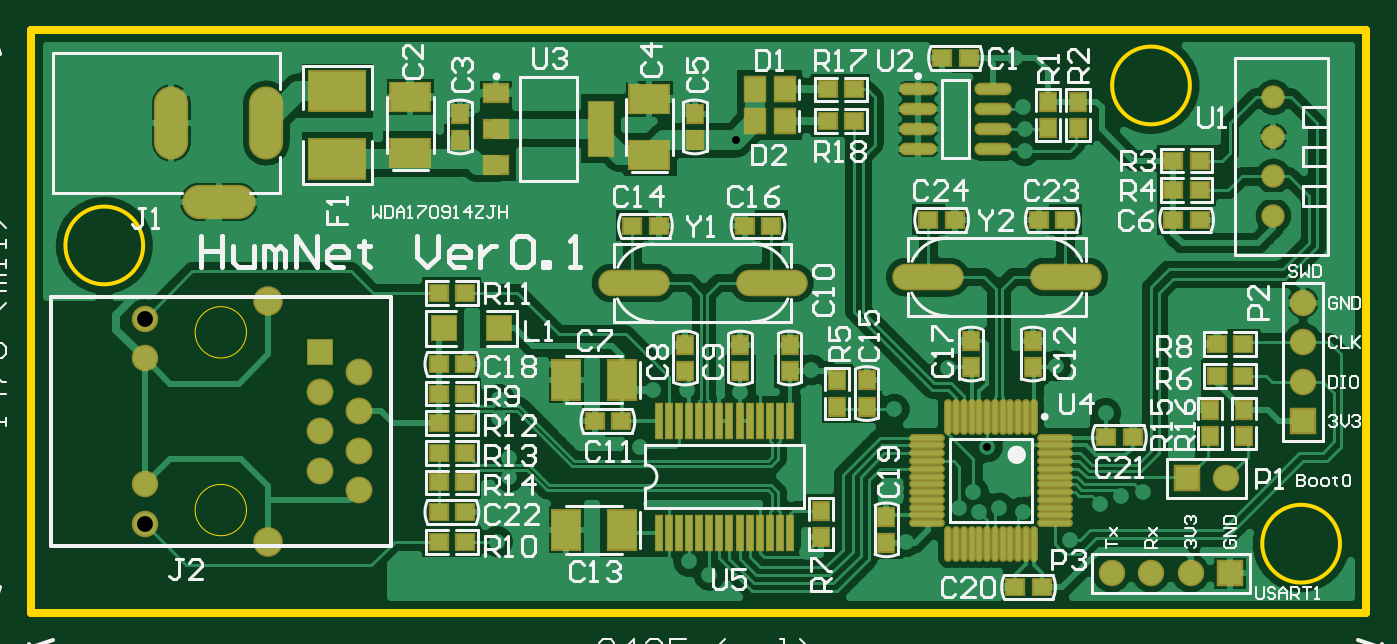
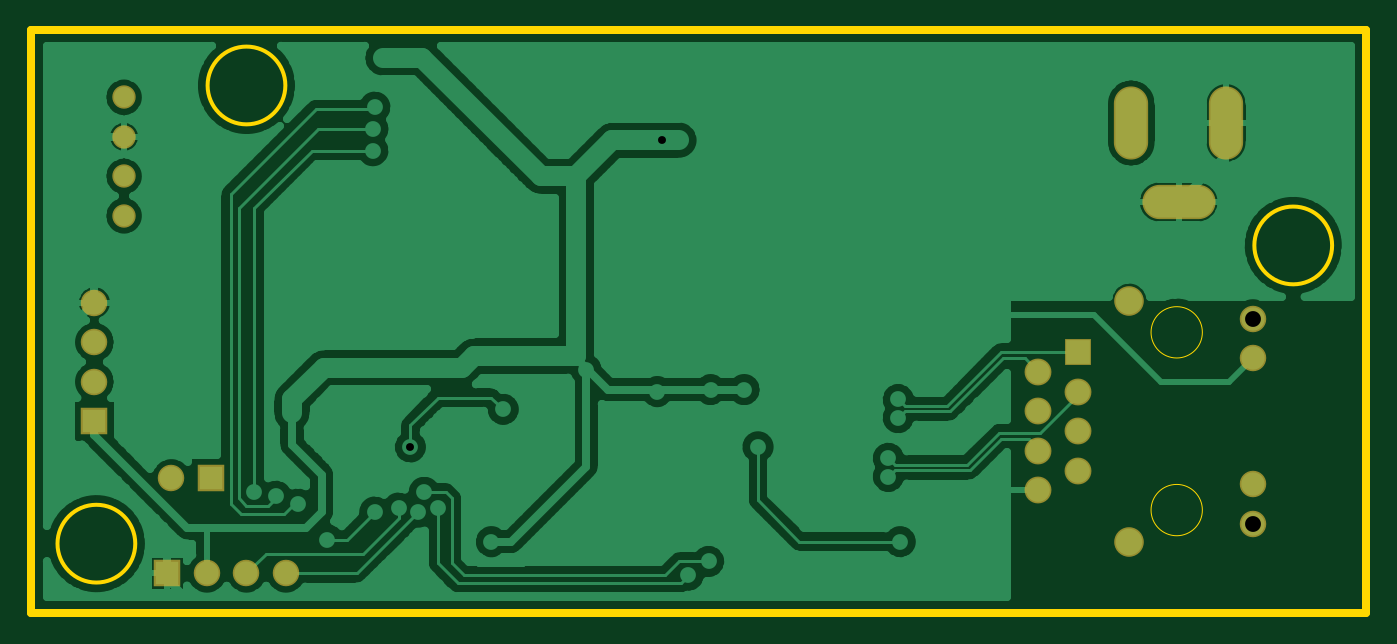
Circuit board: 9 layer files. Board 85.9 x 37.5 mm.
- drill: HumNet-RoundHoles.TXT (1175 bytes)
- drill: HumNet-SlotHoles.TXT (214 bytes)
- bottom_copper: HumNet.GBL (45518 bytes)
- bottom_mask: HumNet.GBS (2162 bytes)
- outline: HumNet.GKO (1898 bytes)
- top_copper: HumNet.GTL (80187 bytes)
- top_silk: HumNet.GTO (35755 bytes)
- paste: HumNet.GTP (4406 bytes)
- top_mask: HumNet.GTS (5695 bytes)

=== drill: HumNet-RoundHoles.TXT ===
M48
;Layer_Color=9474304
;FILE_FORMAT=2:5
INCH,LZ
;TYPE=PLATED
T1F00S00C0.02000
T2F00S00C0.02756
T3F00S00C0.02800
T4F00S00C0.03500
T5F00S00C0.03543
T7F00S00C0.04016
T8F00S00C0.06496
%
T01
X02295Y03705
X0233Y0378
X02325Y0387
Y03916
X023Y04019
Y04065
X02355Y04155
X0269Y0409
X02775
X0291Y04085
X0309Y0414
X0307846Y0368
X0283161Y0362
X0278Y03655
X02655Y03945
X033Y0404
X0328Y03825
X0333Y03705
X03465Y0379
X03515Y0378
X03565Y0379
X03625Y0378
X035Y0383
X0353516Y0394484
X03435Y04145
X0371Y0415
X03835Y0403
X0382Y038
X03875Y0382
X0393Y0383
X03745Y0371
X0354Y0359
X0415Y04515
X0363Y04695
Y0475
X03625Y04805
X03605Y0493
X0289913Y0472154
X02855
T02
X0426Y0453
Y0463
Y0473
Y0483
T03
X015Y04465
X02035Y045
X02455Y04525
X02815Y0457
X0252Y036
X0213
X03155Y03955
X03595Y03875
X03725Y04035
X0386Y0419
X0388Y0445
X03775Y0461
X0355Y046
X033Y04605
X0341Y04255
X0406Y04295
X0413Y0492
X03275Y0493
X0284Y0492
X0254Y04925
X0217Y0491
X01275Y0476
T04
X01845Y038852
Y039852
Y040852
Y041852
X01945Y041352
Y040352
Y039352
Y038352
T05
X0385Y03625
X0395
X0405
X0415
X0414Y03865
X0404
X04335Y0401
Y0411
Y0421
Y0431
T07
X0140209Y0375016
X0140209Y0385
Y0417
X0140209Y0426984
T08
X01715Y0370488
Y0431512
M30

=== drill: HumNet-SlotHoles.TXT ===
M48
;Layer_Color=9474304
;FILE_FORMAT=2:5
INCH,LZ
;TYPE=PLATED
T6F00S00C0.03937
%
G90
G05
T06
G00X0162937Y04565
M15
G01X0155063
M16
G00X0171Y0472563
M15
G01Y0480437
M16
G00X0147Y0472563
M15
G01Y0480437
M16
M17
M30

=== bottom_copper: HumNet.GBL (45518 bytes, source omitted) ===
=== bottom_mask: HumNet.GBS ===
%FSLAX25Y25*%
%MOIN*%
G70*
G01*
G75*
G04 Layer_Color=16711935*
%ADD10C,0.02000*%
%ADD11R,0.04331X0.03937*%
%ADD12R,0.05118X0.05906*%
%ADD13R,0.09843X0.07087*%
%ADD14R,0.03937X0.04331*%
%ADD15R,0.07087X0.09843*%
%ADD16R,0.14173X0.09843*%
%ADD17R,0.06000X0.06000*%
%ADD18O,0.08661X0.02362*%
%ADD19R,0.06102X0.13583*%
%ADD20R,0.06102X0.04331*%
%ADD21R,0.06102X0.04331*%
%ADD22O,0.08268X0.01181*%
%ADD23O,0.01181X0.08268*%
%ADD24R,0.01496X0.08661*%
%ADD25O,0.17323X0.05906*%
%ADD26C,0.01500*%
%ADD27C,0.01000*%
%ADD28C,0.00800*%
%ADD29C,0.05000*%
%ADD30C,0.05118*%
%ADD31R,0.05906X0.05906*%
%ADD32C,0.05906*%
%ADD33O,0.17716X0.07874*%
%ADD34O,0.07874X0.17716*%
%ADD35C,0.05906*%
%ADD36C,0.06000*%
%ADD37C,0.06693*%
%ADD38R,0.05906X0.05906*%
%ADD39C,0.05000*%
%ADD40C,0.04000*%
%ADD41C,0.00787*%
%ADD42C,0.00984*%
%ADD43C,0.02362*%
%ADD44C,0.00600*%
%ADD45C,0.01200*%
%ADD46R,0.05131X0.04737*%
%ADD47R,0.05918X0.06706*%
%ADD48R,0.10642X0.07887*%
%ADD49R,0.04737X0.05131*%
%ADD50R,0.07887X0.10642*%
%ADD51R,0.14973X0.10642*%
%ADD52R,0.06800X0.06800*%
%ADD53O,0.09461X0.03162*%
%ADD54R,0.06902X0.14383*%
%ADD55R,0.06902X0.05131*%
%ADD56R,0.06902X0.05131*%
%ADD57O,0.09068X0.01981*%
%ADD58O,0.01981X0.09068*%
%ADD59R,0.02296X0.09461*%
%ADD60O,0.18123X0.06706*%
%ADD61C,0.05918*%
%ADD62R,0.06706X0.06706*%
%ADD63C,0.06706*%
%ADD64O,0.18517X0.08674*%
%ADD65O,0.08674X0.18517*%
%ADD66C,0.06706*%
%ADD67C,0.06800*%
%ADD68C,0.07493*%
%ADD69R,0.06706X0.06706*%
D52*
X184500Y418520D02*
D03*
D61*
X426000Y453000D02*
D03*
Y463000D02*
D03*
Y473000D02*
D03*
Y483000D02*
D03*
D62*
X415000Y362500D02*
D03*
X404000Y386500D02*
D03*
D63*
X405000Y362500D02*
D03*
X395000D02*
D03*
X385000D02*
D03*
X140209Y375016D02*
D03*
Y426984D02*
D03*
X414000Y386500D02*
D03*
X433500Y431000D02*
D03*
Y421000D02*
D03*
Y411000D02*
D03*
D64*
X159000Y456500D02*
D03*
D65*
X147000Y476500D02*
D03*
X171000D02*
D03*
D66*
X140209Y417000D02*
D03*
Y385000D02*
D03*
D67*
X184500Y388520D02*
D03*
X194500Y393520D02*
D03*
X184500Y408520D02*
D03*
X194500Y413520D02*
D03*
Y403520D02*
D03*
X184500Y398520D02*
D03*
X194500Y383520D02*
D03*
D68*
X171500Y431512D02*
D03*
Y370488D02*
D03*
D69*
X433500Y401000D02*
D03*
M02*

=== outline: HumNet.GKO ===
%FSLAX25Y25*%
%MOIN*%
G70*
G01*
G75*
G04 Layer_Color=16711935*
%ADD10C,0.02000*%
%ADD11R,0.04331X0.03937*%
%ADD12R,0.05118X0.05906*%
%ADD13R,0.09843X0.07087*%
%ADD14R,0.03937X0.04331*%
%ADD15R,0.07087X0.09843*%
%ADD16R,0.14173X0.09843*%
%ADD17R,0.06000X0.06000*%
%ADD18O,0.08661X0.02362*%
%ADD19R,0.06102X0.13583*%
%ADD20R,0.06102X0.04331*%
%ADD21R,0.06102X0.04331*%
%ADD22O,0.08268X0.01181*%
%ADD23O,0.01181X0.08268*%
%ADD24R,0.01496X0.08661*%
%ADD25O,0.17323X0.05906*%
%ADD26C,0.01500*%
%ADD27C,0.01000*%
%ADD28C,0.00800*%
%ADD29C,0.05000*%
%ADD30C,0.05118*%
%ADD31R,0.05906X0.05906*%
%ADD32C,0.05906*%
%ADD33O,0.17716X0.07874*%
%ADD34O,0.07874X0.17716*%
%ADD35C,0.05906*%
%ADD36C,0.06000*%
%ADD37C,0.06693*%
%ADD38R,0.05906X0.05906*%
%ADD39C,0.05000*%
%ADD40C,0.04000*%
%ADD41C,0.00787*%
%ADD42C,0.00984*%
%ADD43C,0.02362*%
%ADD44C,0.00600*%
%ADD45C,0.01200*%
%ADD46R,0.05131X0.04737*%
%ADD47R,0.05918X0.06706*%
%ADD48R,0.10642X0.07887*%
%ADD49R,0.04737X0.05131*%
%ADD50R,0.07887X0.10642*%
%ADD51R,0.14973X0.10642*%
%ADD52R,0.06800X0.06800*%
%ADD53O,0.09461X0.03162*%
%ADD54R,0.06902X0.14383*%
%ADD55R,0.06902X0.05131*%
%ADD56R,0.06902X0.05131*%
%ADD57O,0.09068X0.01981*%
%ADD58O,0.01981X0.09068*%
%ADD59R,0.02296X0.09461*%
%ADD60O,0.18123X0.06706*%
%ADD61C,0.05918*%
%ADD62R,0.06706X0.06706*%
%ADD63C,0.06706*%
%ADD64O,0.18517X0.08674*%
%ADD65O,0.08674X0.18517*%
%ADD66C,0.06706*%
%ADD67C,0.06800*%
%ADD68C,0.07493*%
%ADD69R,0.06706X0.06706*%
%ADD70C,0.00394*%
%ADD71C,0.00200*%
D10*
X111500Y500000D02*
X449500D01*
X111500Y367000D02*
Y500000D01*
Y352500D02*
Y367000D01*
Y352500D02*
X449500D01*
Y500000D01*
D27*
X442842Y370000D02*
G03*
X442842Y370000I-9843J0D01*
G01*
X404843Y486000D02*
G03*
X404843Y486000I-9843J0D01*
G01*
X139842Y445500D02*
G03*
X139842Y445500I-9843J0D01*
G01*
D71*
X165996Y423504D02*
G03*
X165996Y423504I-6496J0D01*
G01*
Y378504D02*
G03*
X165996Y378504I-6496J0D01*
G01*
M02*

=== top_copper: HumNet.GTL (80187 bytes, source omitted) ===
=== top_silk: HumNet.GTO (35755 bytes, source omitted) ===
=== paste: HumNet.GTP ===
%FSLAX25Y25*%
%MOIN*%
G70*
G01*
G75*
G04 Layer_Color=8421504*
%ADD10C,0.02000*%
%ADD11R,0.04331X0.03937*%
%ADD12R,0.05118X0.05906*%
%ADD13R,0.09843X0.07087*%
%ADD14R,0.03937X0.04331*%
%ADD15R,0.07087X0.09843*%
%ADD16R,0.14173X0.09843*%
%ADD17R,0.06000X0.06000*%
%ADD18O,0.08661X0.02362*%
%ADD19R,0.06102X0.13583*%
%ADD20R,0.06102X0.04331*%
%ADD21R,0.06102X0.04331*%
%ADD22O,0.08268X0.01181*%
%ADD23O,0.01181X0.08268*%
%ADD24R,0.01496X0.08661*%
%ADD25O,0.17323X0.05906*%
%ADD26C,0.01500*%
%ADD27C,0.01000*%
%ADD28C,0.00800*%
%ADD29C,0.05000*%
%ADD30C,0.05118*%
%ADD31R,0.05906X0.05906*%
%ADD32C,0.05906*%
%ADD33O,0.17716X0.07874*%
%ADD34O,0.07874X0.17716*%
%ADD35C,0.05906*%
%ADD36C,0.06000*%
%ADD37C,0.06693*%
%ADD38R,0.05906X0.05906*%
%ADD39C,0.05000*%
%ADD40C,0.04000*%
%ADD41C,0.00787*%
%ADD42C,0.00984*%
%ADD43C,0.02362*%
%ADD44C,0.00600*%
%ADD45C,0.01200*%
D11*
X418347Y412500D02*
D03*
X411654D02*
D03*
X418347Y420500D02*
D03*
X411654D02*
D03*
X313154Y477000D02*
D03*
X319847D02*
D03*
X313154Y485000D02*
D03*
X319847D02*
D03*
X342154Y493000D02*
D03*
X348847D02*
D03*
X407346Y452000D02*
D03*
X400654D02*
D03*
X254153Y401000D02*
D03*
X260846D02*
D03*
X270346Y450500D02*
D03*
X263653D02*
D03*
X298847D02*
D03*
X292154D02*
D03*
X214653Y415500D02*
D03*
X221346D02*
D03*
X360653Y359000D02*
D03*
X367347D02*
D03*
X390347Y397000D02*
D03*
X383653D02*
D03*
X214653Y378000D02*
D03*
X221346D02*
D03*
X366653Y452000D02*
D03*
X373346D02*
D03*
X338653D02*
D03*
X345346D02*
D03*
X400654Y467000D02*
D03*
X407346D02*
D03*
Y459500D02*
D03*
X400654D02*
D03*
X221346Y408000D02*
D03*
X214653D02*
D03*
Y370500D02*
D03*
X221346D02*
D03*
Y433500D02*
D03*
X214653D02*
D03*
Y400500D02*
D03*
X221346D02*
D03*
Y393000D02*
D03*
X214653D02*
D03*
Y385500D02*
D03*
X221346D02*
D03*
D12*
X302240Y477000D02*
D03*
X294760D02*
D03*
X302240Y485000D02*
D03*
X294760D02*
D03*
D13*
X207500Y483000D02*
D03*
Y469000D02*
D03*
X268000Y482500D02*
D03*
Y468500D02*
D03*
D14*
X220000Y478847D02*
D03*
Y472154D02*
D03*
X279500Y478847D02*
D03*
Y472154D02*
D03*
X277000Y420346D02*
D03*
Y413654D02*
D03*
X291000Y420346D02*
D03*
Y413654D02*
D03*
X303500Y420346D02*
D03*
Y413654D02*
D03*
X365000Y421347D02*
D03*
Y414653D02*
D03*
X323000Y411346D02*
D03*
Y404654D02*
D03*
X349500Y421347D02*
D03*
Y414653D02*
D03*
X328000Y376847D02*
D03*
Y370153D02*
D03*
X369000Y481847D02*
D03*
Y475153D02*
D03*
X376500D02*
D03*
Y481847D02*
D03*
X315500Y411346D02*
D03*
Y404654D02*
D03*
X311500Y378346D02*
D03*
Y371654D02*
D03*
X410000Y397153D02*
D03*
Y403847D02*
D03*
X418500D02*
D03*
Y397153D02*
D03*
D15*
X247000Y411500D02*
D03*
X261000D02*
D03*
X247000Y373500D02*
D03*
X261000D02*
D03*
D16*
X189000Y467339D02*
D03*
Y484661D02*
D03*
D17*
X230000Y424500D02*
D03*
X216000D02*
D03*
D18*
X354949Y470000D02*
D03*
Y475000D02*
D03*
Y480000D02*
D03*
Y485000D02*
D03*
X336051Y470000D02*
D03*
Y475000D02*
D03*
Y480000D02*
D03*
Y485000D02*
D03*
D19*
X255787Y475000D02*
D03*
D20*
X229213Y465945D02*
D03*
Y475000D02*
D03*
D21*
Y484055D02*
D03*
D22*
X370642Y396827D02*
D03*
Y394858D02*
D03*
Y392890D02*
D03*
Y390921D02*
D03*
Y388953D02*
D03*
Y386984D02*
D03*
Y385016D02*
D03*
Y383047D02*
D03*
Y381079D02*
D03*
Y379110D02*
D03*
Y377142D02*
D03*
Y375173D02*
D03*
X338358D02*
D03*
Y377142D02*
D03*
Y379110D02*
D03*
Y381079D02*
D03*
Y383047D02*
D03*
Y385016D02*
D03*
Y386984D02*
D03*
Y388953D02*
D03*
Y390921D02*
D03*
Y392890D02*
D03*
Y394858D02*
D03*
Y396827D02*
D03*
D23*
X365327Y369858D02*
D03*
X363358D02*
D03*
X361390D02*
D03*
X359421D02*
D03*
X357453D02*
D03*
X355484D02*
D03*
X353516D02*
D03*
X351547D02*
D03*
X349579D02*
D03*
X347610D02*
D03*
X345642D02*
D03*
X343673D02*
D03*
Y402142D02*
D03*
X345642D02*
D03*
X347610D02*
D03*
X349579D02*
D03*
X351547D02*
D03*
X353516D02*
D03*
X355484D02*
D03*
X357453D02*
D03*
X359421D02*
D03*
X361390D02*
D03*
X363358D02*
D03*
X365327D02*
D03*
D24*
X303634Y401173D02*
D03*
X301075D02*
D03*
X298516D02*
D03*
X295957D02*
D03*
X293398D02*
D03*
X290839D02*
D03*
X288280D02*
D03*
X285720D02*
D03*
X283161D02*
D03*
X280602D02*
D03*
X278043D02*
D03*
X275484D02*
D03*
X272925D02*
D03*
X270366D02*
D03*
X303634Y372827D02*
D03*
X301075D02*
D03*
X298516D02*
D03*
X295957D02*
D03*
X293398D02*
D03*
X290839D02*
D03*
X288280D02*
D03*
X285720D02*
D03*
X283161D02*
D03*
X280602D02*
D03*
X278043D02*
D03*
X275484D02*
D03*
X272925D02*
D03*
X270366D02*
D03*
D25*
X299020Y436017D02*
D03*
X263980Y435983D02*
D03*
X373520Y437517D02*
D03*
X338480Y437483D02*
D03*
M02*

=== top_mask: HumNet.GTS ===
%FSLAX25Y25*%
%MOIN*%
G70*
G01*
G75*
G04 Layer_Color=8388736*
%ADD10C,0.02000*%
%ADD11R,0.04331X0.03937*%
%ADD12R,0.05118X0.05906*%
%ADD13R,0.09843X0.07087*%
%ADD14R,0.03937X0.04331*%
%ADD15R,0.07087X0.09843*%
%ADD16R,0.14173X0.09843*%
%ADD17R,0.06000X0.06000*%
%ADD18O,0.08661X0.02362*%
%ADD19R,0.06102X0.13583*%
%ADD20R,0.06102X0.04331*%
%ADD21R,0.06102X0.04331*%
%ADD22O,0.08268X0.01181*%
%ADD23O,0.01181X0.08268*%
%ADD24R,0.01496X0.08661*%
%ADD25O,0.17323X0.05906*%
%ADD26C,0.01500*%
%ADD27C,0.01000*%
%ADD28C,0.00800*%
%ADD29C,0.05000*%
%ADD30C,0.05118*%
%ADD31R,0.05906X0.05906*%
%ADD32C,0.05906*%
%ADD33O,0.17716X0.07874*%
%ADD34O,0.07874X0.17716*%
%ADD35C,0.05906*%
%ADD36C,0.06000*%
%ADD37C,0.06693*%
%ADD38R,0.05906X0.05906*%
%ADD39C,0.05000*%
%ADD40C,0.04000*%
%ADD41C,0.00787*%
%ADD42C,0.00984*%
%ADD43C,0.02362*%
%ADD44C,0.00600*%
%ADD45C,0.01200*%
%ADD46R,0.05131X0.04737*%
%ADD47R,0.05918X0.06706*%
%ADD48R,0.10642X0.07887*%
%ADD49R,0.04737X0.05131*%
%ADD50R,0.07887X0.10642*%
%ADD51R,0.14973X0.10642*%
%ADD52R,0.06800X0.06800*%
%ADD53O,0.09461X0.03162*%
%ADD54R,0.06902X0.14383*%
%ADD55R,0.06902X0.05131*%
%ADD56R,0.06902X0.05131*%
%ADD57O,0.09068X0.01981*%
%ADD58O,0.01981X0.09068*%
%ADD59R,0.02296X0.09461*%
%ADD60O,0.18123X0.06706*%
%ADD61C,0.05918*%
%ADD62R,0.06706X0.06706*%
%ADD63C,0.06706*%
%ADD64O,0.18517X0.08674*%
%ADD65O,0.08674X0.18517*%
%ADD66C,0.06706*%
%ADD67C,0.06800*%
%ADD68C,0.07493*%
%ADD69R,0.06706X0.06706*%
D46*
X418347Y412500D02*
D03*
X411654D02*
D03*
X418347Y420500D02*
D03*
X411654D02*
D03*
X313154Y477000D02*
D03*
X319847D02*
D03*
X313154Y485000D02*
D03*
X319847D02*
D03*
X342154Y493000D02*
D03*
X348847D02*
D03*
X407346Y452000D02*
D03*
X400654D02*
D03*
X254153Y401000D02*
D03*
X260846D02*
D03*
X270346Y450500D02*
D03*
X263653D02*
D03*
X298847D02*
D03*
X292154D02*
D03*
X214653Y415500D02*
D03*
X221346D02*
D03*
X360653Y359000D02*
D03*
X367347D02*
D03*
X390347Y397000D02*
D03*
X383653D02*
D03*
X214653Y378000D02*
D03*
X221346D02*
D03*
X366653Y452000D02*
D03*
X373346D02*
D03*
X338653D02*
D03*
X345346D02*
D03*
X400654Y467000D02*
D03*
X407346D02*
D03*
Y459500D02*
D03*
X400654D02*
D03*
X221346Y408000D02*
D03*
X214653D02*
D03*
Y370500D02*
D03*
X221346D02*
D03*
Y433500D02*
D03*
X214653D02*
D03*
Y400500D02*
D03*
X221346D02*
D03*
Y393000D02*
D03*
X214653D02*
D03*
Y385500D02*
D03*
X221346D02*
D03*
D47*
X302240Y477000D02*
D03*
X294760D02*
D03*
X302240Y485000D02*
D03*
X294760D02*
D03*
D48*
X207500Y483000D02*
D03*
Y469000D02*
D03*
X268000Y482500D02*
D03*
Y468500D02*
D03*
D49*
X220000Y478847D02*
D03*
Y472154D02*
D03*
X279500Y478847D02*
D03*
Y472154D02*
D03*
X277000Y420346D02*
D03*
Y413654D02*
D03*
X291000Y420346D02*
D03*
Y413654D02*
D03*
X303500Y420346D02*
D03*
Y413654D02*
D03*
X365000Y421347D02*
D03*
Y414653D02*
D03*
X323000Y411346D02*
D03*
Y404654D02*
D03*
X349500Y421347D02*
D03*
Y414653D02*
D03*
X328000Y376847D02*
D03*
Y370153D02*
D03*
X369000Y481847D02*
D03*
Y475153D02*
D03*
X376500D02*
D03*
Y481847D02*
D03*
X315500Y411346D02*
D03*
Y404654D02*
D03*
X311500Y378346D02*
D03*
Y371654D02*
D03*
X410000Y397153D02*
D03*
Y403847D02*
D03*
X418500D02*
D03*
Y397153D02*
D03*
D50*
X247000Y411500D02*
D03*
X261000D02*
D03*
X247000Y373500D02*
D03*
X261000D02*
D03*
D51*
X189000Y467339D02*
D03*
Y484661D02*
D03*
D52*
X230000Y424500D02*
D03*
X216000D02*
D03*
X184500Y418520D02*
D03*
D53*
X354949Y470000D02*
D03*
Y475000D02*
D03*
Y480000D02*
D03*
Y485000D02*
D03*
X336051Y470000D02*
D03*
Y475000D02*
D03*
Y480000D02*
D03*
Y485000D02*
D03*
D54*
X255787Y475000D02*
D03*
D55*
X229213Y465945D02*
D03*
Y475000D02*
D03*
D56*
Y484055D02*
D03*
D57*
X370642Y396827D02*
D03*
Y394858D02*
D03*
Y392890D02*
D03*
Y390921D02*
D03*
Y388953D02*
D03*
Y386984D02*
D03*
Y385016D02*
D03*
Y383047D02*
D03*
Y381079D02*
D03*
Y379110D02*
D03*
Y377142D02*
D03*
Y375173D02*
D03*
X338358D02*
D03*
Y377142D02*
D03*
Y379110D02*
D03*
Y381079D02*
D03*
Y383047D02*
D03*
Y385016D02*
D03*
Y386984D02*
D03*
Y388953D02*
D03*
Y390921D02*
D03*
Y392890D02*
D03*
Y394858D02*
D03*
Y396827D02*
D03*
D58*
X365327Y369858D02*
D03*
X363358D02*
D03*
X361390D02*
D03*
X359421D02*
D03*
X357453D02*
D03*
X355484D02*
D03*
X353516D02*
D03*
X351547D02*
D03*
X349579D02*
D03*
X347610D02*
D03*
X345642D02*
D03*
X343673D02*
D03*
Y402142D02*
D03*
X345642D02*
D03*
X347610D02*
D03*
X349579D02*
D03*
X351547D02*
D03*
X353516D02*
D03*
X355484D02*
D03*
X357453D02*
D03*
X359421D02*
D03*
X361390D02*
D03*
X363358D02*
D03*
X365327D02*
D03*
D59*
X303634Y401173D02*
D03*
X301075D02*
D03*
X298516D02*
D03*
X295957D02*
D03*
X293398D02*
D03*
X290839D02*
D03*
X288280D02*
D03*
X285720D02*
D03*
X283161D02*
D03*
X280602D02*
D03*
X278043D02*
D03*
X275484D02*
D03*
X272925D02*
D03*
X270366D02*
D03*
X303634Y372827D02*
D03*
X301075D02*
D03*
X298516D02*
D03*
X295957D02*
D03*
X293398D02*
D03*
X290839D02*
D03*
X288280D02*
D03*
X285720D02*
D03*
X283161D02*
D03*
X280602D02*
D03*
X278043D02*
D03*
X275484D02*
D03*
X272925D02*
D03*
X270366D02*
D03*
D60*
X299020Y436017D02*
D03*
X263980Y435983D02*
D03*
X373520Y437517D02*
D03*
X338480Y437483D02*
D03*
D61*
X426000Y453000D02*
D03*
Y463000D02*
D03*
Y473000D02*
D03*
Y483000D02*
D03*
D62*
X415000Y362500D02*
D03*
X404000Y386500D02*
D03*
D63*
X405000Y362500D02*
D03*
X395000D02*
D03*
X385000D02*
D03*
X140209Y375016D02*
D03*
Y426984D02*
D03*
X414000Y386500D02*
D03*
X433500Y431000D02*
D03*
Y421000D02*
D03*
Y411000D02*
D03*
D64*
X159000Y456500D02*
D03*
D65*
X147000Y476500D02*
D03*
X171000D02*
D03*
D66*
X140209Y417000D02*
D03*
Y385000D02*
D03*
D67*
X184500Y388520D02*
D03*
X194500Y393520D02*
D03*
X184500Y408520D02*
D03*
X194500Y413520D02*
D03*
Y403520D02*
D03*
X184500Y398520D02*
D03*
X194500Y383520D02*
D03*
D68*
X171500Y431512D02*
D03*
Y370488D02*
D03*
D69*
X433500Y401000D02*
D03*
M02*

